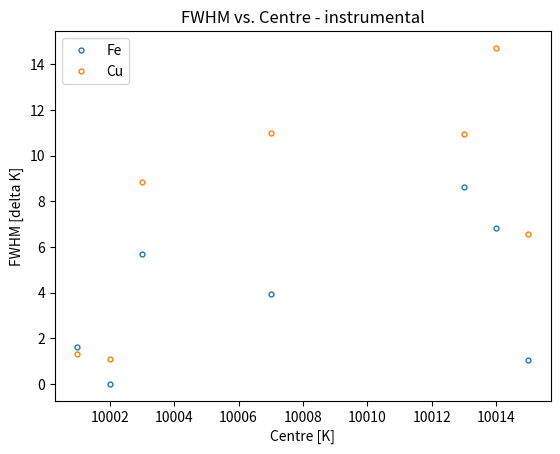

The matplotlib source for this figure:
import numpy as np
import matplotlib.pyplot as plt
from matplotlib import interactive
import pandas as pd
from scipy.interpolate import CubicSpline

if __name__ == "__main__":
    pattern = [10001, 10002, 10003, 10007, 10013, 10014, 10015]
    rho_Fe = [1.6348, 0.01, 5.71039, 3.94833, 8.63052, 6.82174, 1.05816]
    # rho_Fe_err = [2.538]
    rho_Cu = [1.3283, 1.0996, 8.86025, 10.9934, 10.9509, 14.7152, 6.57073]
    # rho_Cu_err = []

    plt.plot(pattern, rho_Fe, marker='o', linestyle='', markersize=3.5, markerfacecolor='none', label=f'Fe')
    plt.plot(pattern, rho_Cu, marker='o', linestyle='', markersize=3.5, markerfacecolor='none', label=f'Cu')
    # plt.plot(centres, fwhms, marker='o', linestyle='', markersize=3.5, markerfacecolor='none', label=f'instrumentals')
    # plt.plot(xpLHWHM, pLHWHM(xpLHWHM), '-', label='2nd order fit')
    plt.legend(loc='upper left')
    plt.xlabel('Centre [K]')
    plt.ylabel('FWHM [delta K]')
    plt.title('FWHM vs. Centre - instrumental')
    # plt.xlim([minx, maxx])
    # plt.ylim([0, 0.09])
    plt.show()
    interactive(True)